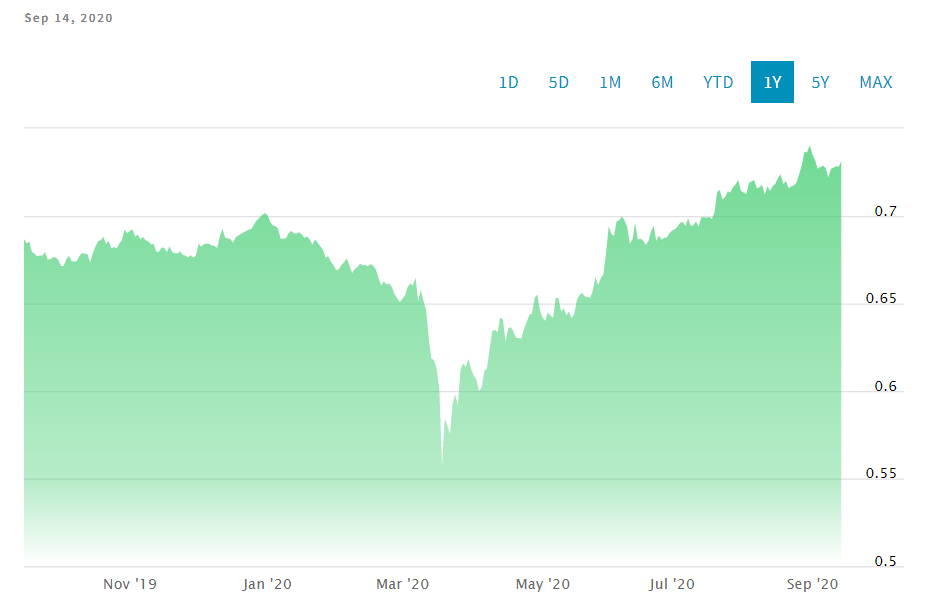

Data behind this chart, as committed beside it:
Date, Close/Last, Volume, Open, High, Low
2020-09-14, 0.7317, N/A, 0.7288, 0.7318, 0.7267
2020-09-13, 0.7282, N/A, 0.7283, 0.7289, 0.7268
2020-09-11, 0.7284, N/A, 0.7256, 0.7306, 0.7253
2020-09-10, 0.7277, N/A, 0.7256, 0.7278, 0.7253
2020-09-09, 0.7269, N/A, 0.7282, 0.7287, 0.7262
2020-09-08, 0.722, N/A, 0.7214, 0.7226, 0.7192
2020-09-07, 0.7275, N/A, 0.7274, 0.7287, 0.7272
2020-09-06, 0.7287, N/A, 0.7279, 0.7298, 0.7273
2020-09-04, 0.728, N/A, 0.7272, 0.7299, 0.7222
2020-09-03, 0.727, N/A, 0.7272, 0.7279, 0.7251
2020-09-02, 0.7321, N/A, 0.7338, 0.734, 0.731
2020-09-01, 0.7351, N/A, 0.7371, 0.7381, 0.7337
2020-08-31, 0.7404, N/A, 0.7375, 0.7414, 0.7368
2020-08-30, 0.7364, N/A, 0.7366, 0.7381, 0.7346
2020-08-28, 0.7366, N/A, 0.7258, 0.7369, 0.7256
2020-08-27, 0.7291, N/A, 0.7258, 0.7291, 0.7256
2020-08-26, 0.7238, N/A, 0.7231, 0.7251, 0.7228
2020-08-25, 0.7192, N/A, 0.7194, 0.7208, 0.7188
2020-08-24, 0.7174, N/A, 0.7161, 0.7182, 0.7156
2020-08-23, 0.7169, N/A, 0.7161, 0.7178, 0.7152
2020-08-21, 0.716, N/A, 0.7191, 0.7216, 0.7139
2020-08-20, 0.7199, N/A, 0.7191, 0.7216, 0.7189
2020-08-19, 0.7183, N/A, 0.7181, 0.7193, 0.7166
2020-08-18, 0.7237, N/A, 0.724, 0.726, 0.7235
2020-08-17, 0.7218, N/A, 0.7214, 0.7229, 0.7209
2020-08-16, 0.7184, N/A, 0.7171, 0.7197, 0.7165
2020-08-14, 0.7171, N/A, 0.7148, 0.7176, 0.7133
2020-08-13, 0.7143, N/A, 0.7148, 0.7155, 0.7133
2020-08-12, 0.7171, N/A, 0.7162, 0.7188, 0.7157
2020-08-11, 0.7123, N/A, 0.7142, 0.7151, 0.7111
2020-08-10, 0.7178, N/A, 0.7149, 0.7178, 0.7145
2020-08-09, 0.7164, N/A, 0.7157, 0.7173, 0.7147
2020-08-07, 0.7159, N/A, 0.7233, 0.7244, 0.7145
2020-08-06, 0.7205, N/A, 0.7233, 0.7244, 0.7199
2020-08-05, 0.7198, N/A, 0.7191, 0.7213, 0.7184
2020-08-04, 0.7188, N/A, 0.716, 0.719, 0.7154
2020-08-03, 0.7125, N/A, 0.7123, 0.7133, 0.7106
2020-08-02, 0.7134, N/A, 0.7142, 0.715, 0.7118
2020-07-31, 0.7143, N/A, 0.7193, 0.7228, 0.7134
2020-07-30, 0.7206, N/A, 0.7193, 0.7224, 0.7184
2020-07-29, 0.7181, N/A, 0.7186, 0.7191, 0.7171
2020-07-28, 0.7164, N/A, 0.7157, 0.7175, 0.7149
2020-07-27, 0.7134, N/A, 0.7149, 0.7177, 0.7132
2020-07-26, 0.714, N/A, 0.7103, 0.7146, 0.7087
2020-07-24, 0.7108, N/A, 0.7097, 0.7125, 0.7064
2020-07-23, 0.7095, N/A, 0.7097, 0.7125, 0.709
2020-07-22, 0.7148, N/A, 0.7138, 0.7148, 0.7134
2020-07-21, 0.7137, N/A, 0.7127, 0.7146, 0.7124
2020-07-20, 0.7022, N/A, 0.7013, 0.7035, 0.701
2020-07-19, 0.6983, N/A, 0.6995, 0.7005, 0.6974
2020-07-17, 0.6995, N/A, 0.6969, 0.7006, 0.6968
2020-07-16, 0.699, N/A, 0.6969, 0.699, 0.6968
2020-07-15, 0.6993, N/A, 0.7007, 0.7012, 0.6983
2020-07-14, 0.6993, N/A, 0.6974, 0.7018, 0.6969
2020-07-13, 0.6939, N/A, 0.6939, 0.6947, 0.6927
2020-07-12, 0.6968, N/A, 0.6948, 0.6974, 0.694
2020-07-10, 0.6947, N/A, 0.6963, 0.697, 0.6924
2020-07-09, 0.6943, N/A, 0.6963, 0.6966, 0.6936
2020-07-08, 0.6986, N/A, 0.6982, 0.6995, 0.697
2020-07-07, 0.6942, N/A, 0.6946, 0.6953, 0.6933
... 250 more rows
